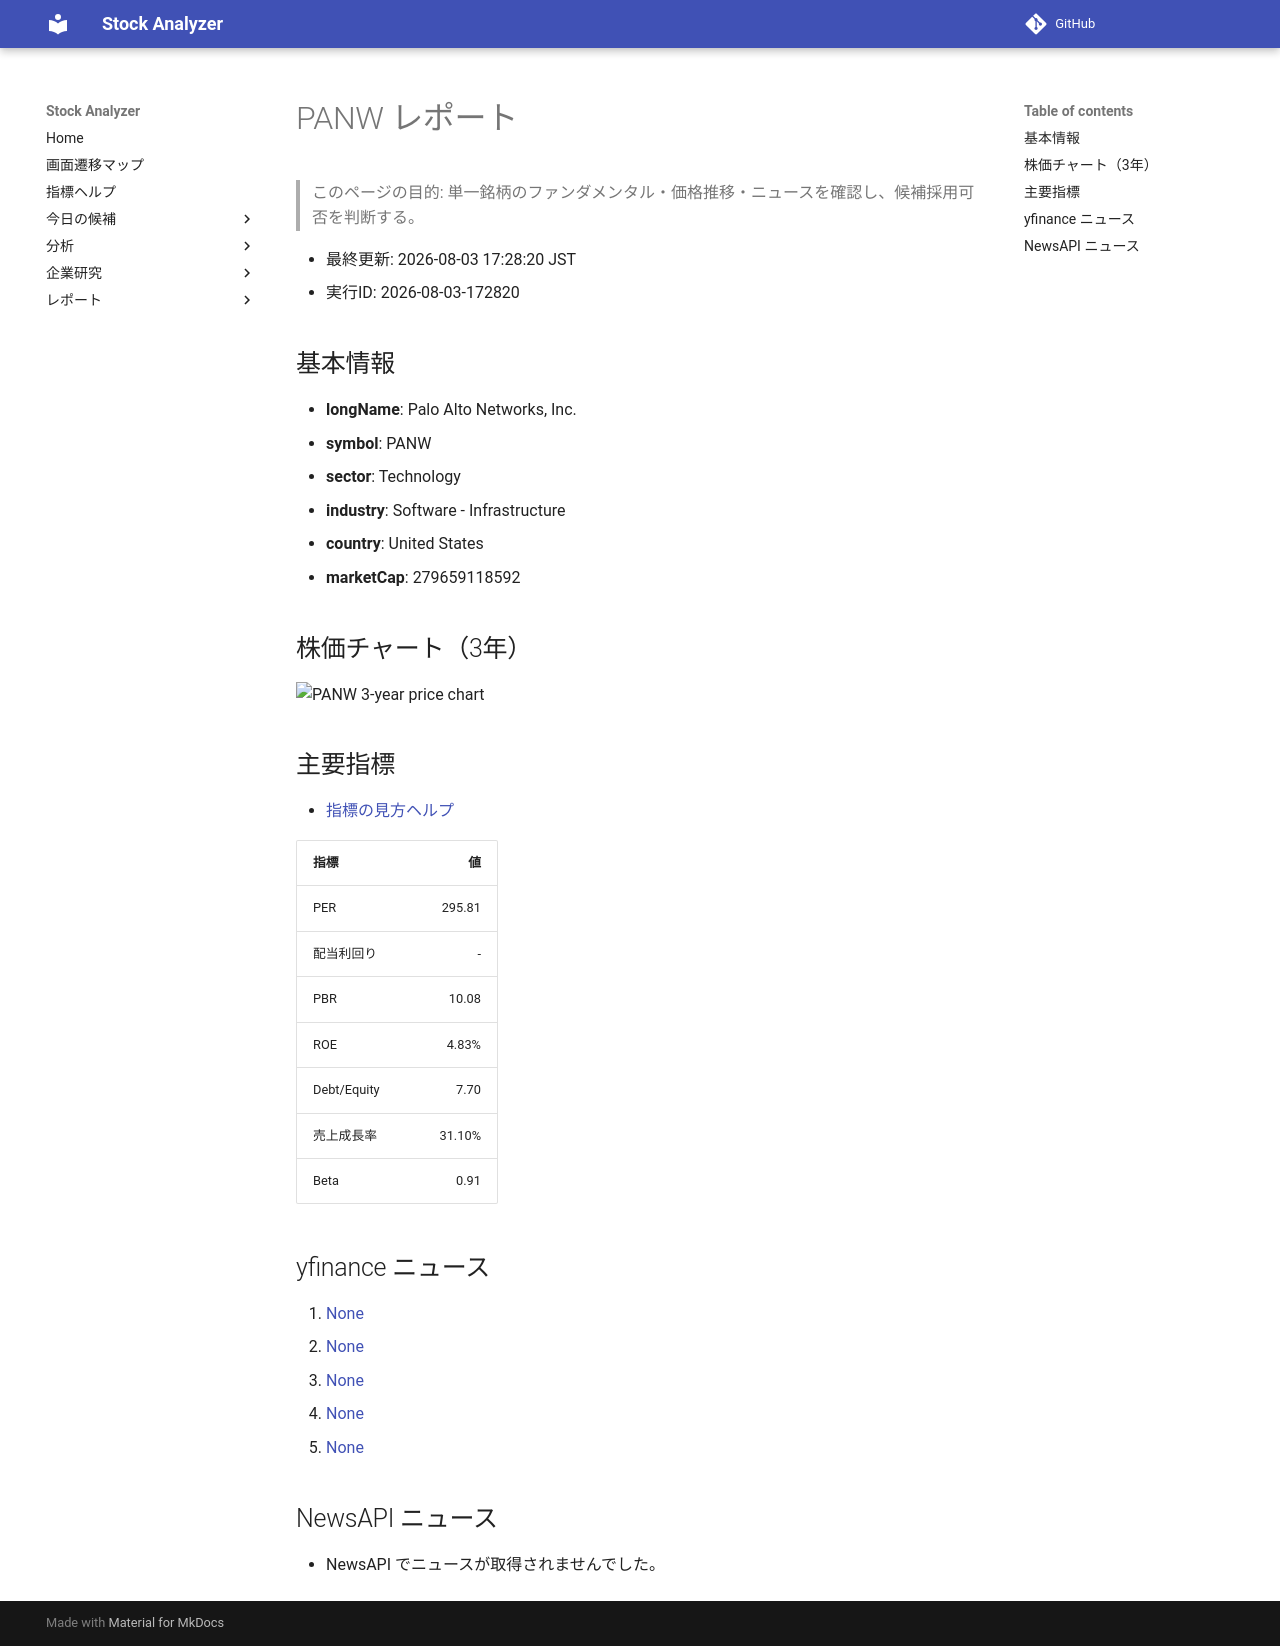

repository: Yumi-note/Making-APP · page: stocks/2026-08-03/172820/PANW/index.html · generator: mkdocs

# PANW レポート

> このページの目的: 単一銘柄のファンダメンタル・価格推移・ニュースを確認し、候補採用可否を判断する。

- 最終更新: 2026-08-03 17:28:20 JST
- 実行ID: 2026-08-03-172820

## 基本情報

- **longName**: Palo Alto Networks, Inc.
- **symbol**: PANW
- **sector**: Technology
- **industry**: Software - Infrastructure
- **country**: United States
- **marketCap**: 279659118592

## 株価チャート（3年）

![PANW 3-year price chart](PANW_3y.png)

## 主要指標

- [指標の見方ヘルプ](../../../../indicators.md)

| 指標 | 値 |
|---|---:|
| PER | 295.81 |
| 配当利回り | - |
| PBR | 10.08 |
| ROE | 4.83% |
| Debt/Equity | 7.70 |
| 売上成長率 | 31.10% |
| Beta | 0.91 |

## yfinance ニュース

1. [None](None)
2. [None](None)
3. [None](None)
4. [None](None)
5. [None](None)

## NewsAPI ニュース

- NewsAPI でニュースが取得されませんでした。
